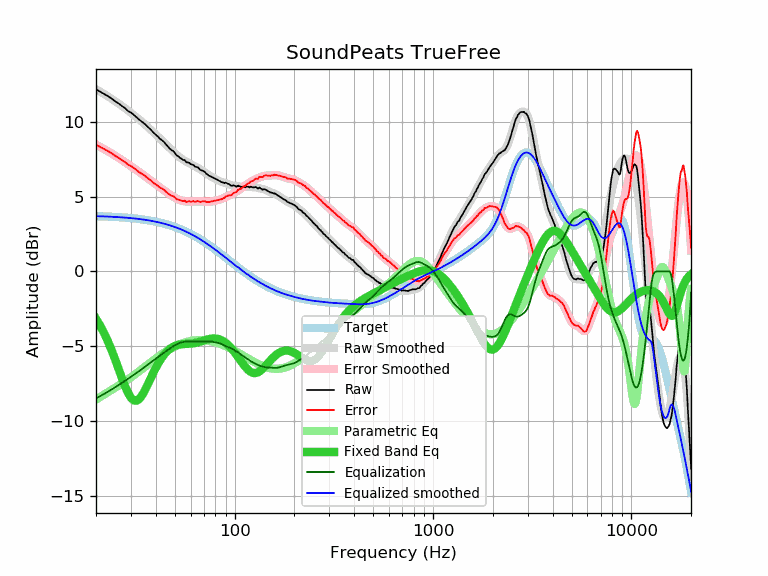

Values plotted in this chart, from the file beside it:
frequency, raw, error, smoothed, error_smoothed, equalization, parametric_eq, equalized_raw, equalized_smoothed, target
20, 12.17, 8.47, 12.18, 8.48, -8.48, -3.16, 3.69, 3.70, 3.70
21, 12.01, 8.32, 12.02, 8.33, -8.33, -3.62, 3.68, 3.69, 3.69
22, 11.86, 8.18, 11.86, 8.18, -8.18, -4.13, 3.68, 3.68, 3.68
23, 11.71, 8.04, 11.70, 8.03, -8.03, -4.69, 3.68, 3.67, 3.67
24, 11.55, 7.89, 11.54, 7.88, -7.88, -5.28, 3.67, 3.66, 3.66
25, 11.37, 7.73, 11.38, 7.74, -7.74, -5.89, 3.64, 3.65, 3.65
26, 11.23, 7.60, 11.22, 7.59, -7.59, -6.51, 3.64, 3.63, 3.63
27, 11.06, 7.44, 11.07, 7.45, -7.45, -7.11, 3.61, 3.62, 3.62
28, 10.92, 7.32, 10.91, 7.31, -7.31, -7.66, 3.61, 3.60, 3.60
29, 10.72, 7.14, 10.76, 7.17, -7.17, -8.11, 3.55, 3.59, 3.59
30, 10.62, 7.05, 10.61, 7.04, -7.04, -8.44, 3.58, 3.57, 3.57
31, 10.46, 6.91, 10.46, 6.91, -6.91, -8.62, 3.55, 3.55, 3.55
32, 10.31, 6.78, 10.31, 6.78, -6.78, -8.64, 3.53, 3.53, 3.53
33, 10.14, 6.63, 10.16, 6.65, -6.65, -8.53, 3.49, 3.51, 3.51
34, 10.02, 6.53, 10.02, 6.53, -6.53, -8.31, 3.49, 3.49, 3.49
35, 9.89, 6.43, 9.87, 6.41, -6.41, -8.03, 3.48, 3.46, 3.46
36, 9.73, 6.29, 9.72, 6.29, -6.29, -7.70, 3.44, 3.44, 3.44
37, 9.59, 6.18, 9.58, 6.17, -6.17, -7.37, 3.42, 3.41, 3.41
38, 9.44, 6.06, 9.44, 6.05, -6.05, -7.04, 3.39, 3.39, 3.39
39, 9.27, 5.91, 9.30, 5.94, -5.94, -6.73, 3.33, 3.36, 3.36
40, 9.14, 5.81, 9.16, 5.83, -5.83, -6.45, 3.31, 3.33, 3.33
41, 9.02, 5.72, 9.02, 5.72, -5.72, -6.19, 3.30, 3.30, 3.30
42, 8.87, 5.60, 8.89, 5.62, -5.62, -5.95, 3.25, 3.27, 3.27
43, 8.77, 5.54, 8.75, 5.52, -5.52, -5.75, 3.25, 3.23, 3.23
44, 8.66, 5.46, 8.62, 5.42, -5.42, -5.57, 3.24, 3.20, 3.20
45, 8.50, 5.34, 8.50, 5.33, -5.33, -5.42, 3.17, 3.16, 3.16
46, 8.36, 5.23, 8.37, 5.24, -5.24, -5.29, 3.12, 3.13, 3.13
47, 8.22, 5.13, 8.24, 5.15, -5.15, -5.18, 3.07, 3.09, 3.09
48, 8.11, 5.06, 8.12, 5.07, -5.07, -5.10, 3.04, 3.05, 3.05
49, 8.05, 5.04, 8.01, 5.00, -5.00, -5.03, 3.06, 3.01, 3.01
50, 7.91, 4.94, 7.90, 4.93, -4.93, -4.97, 2.98, 2.97, 2.97
51, 7.75, 4.82, 7.79, 4.86, -4.86, -4.93, 2.89, 2.93, 2.93
52, 7.70, 4.81, 7.70, 4.81, -4.81, -4.90, 2.89, 2.89, 2.89
53, 7.60, 4.76, 7.61, 4.77, -4.77, -4.88, 2.83, 2.84, 2.84
54, 7.53, 4.73, 7.53, 4.74, -4.74, -4.86, 2.80, 2.80, 2.80
55, 7.45, 4.70, 7.46, 4.71, -4.71, -4.85, 2.74, 2.75, 2.75
56, 7.44, 4.73, 7.40, 4.69, -4.69, -4.84, 2.75, 2.71, 2.71
57, 7.30, 4.64, 7.34, 4.68, -4.68, -4.84, 2.62, 2.66, 2.66
58, 7.29, 4.68, 7.29, 4.68, -4.68, -4.83, 2.61, 2.61, 2.61
59, 7.27, 4.71, 7.24, 4.67, -4.67, -4.83, 2.60, 2.56, 2.56
60, 7.17, 4.66, 7.19, 4.67, -4.67, -4.82, 2.50, 2.51, 2.51
61, 7.14, 4.68, 7.14, 4.68, -4.68, -4.81, 2.47, 2.46, 2.46
62, 7.12, 4.71, 7.09, 4.68, -4.68, -4.80, 2.44, 2.41, 2.41
63, 7.01, 4.65, 7.04, 4.68, -4.68, -4.78, 2.33, 2.36, 2.36
64, 6.98, 4.67, 6.99, 4.68, -4.68, -4.76, 2.30, 2.31, 2.31
65, 6.97, 4.71, 6.94, 4.68, -4.68, -4.74, 2.29, 2.26, 2.26
66, 6.89, 4.69, 6.88, 4.68, -4.68, -4.71, 2.21, 2.21, 2.21
67, 6.79, 4.64, 6.83, 4.68, -4.68, -4.69, 2.11, 2.15, 2.15
68, 6.76, 4.66, 6.77, 4.67, -4.67, -4.66, 2.09, 2.10, 2.10
69, 6.73, 4.68, 6.72, 4.67, -4.67, -4.63, 2.06, 2.05, 2.05
70, 6.69, 4.70, 6.66, 4.67, -4.67, -4.61, 2.02, 1.99, 1.99
71, 6.63, 4.69, 6.60, 4.66, -4.66, -4.58, 1.97, 1.94, 1.94
72, 6.52, 4.64, 6.54, 4.66, -4.66, -4.56, 1.86, 1.88, 1.88
73, 6.48, 4.65, 6.49, 4.66, -4.66, -4.53, 1.82, 1.83, 1.83
74, 6.41, 4.64, 6.44, 4.66, -4.66, -4.52, 1.75, 1.78, 1.78
75, 6.37, 4.65, 6.39, 4.67, -4.67, -4.50, 1.71, 1.72, 1.72
76, 6.34, 4.67, 6.34, 4.67, -4.67, -4.49, 1.67, 1.67, 1.67
77, 6.30, 4.69, 6.30, 4.69, -4.69, -4.48, 1.61, 1.61, 1.61
78, 6.27, 4.71, 6.26, 4.70, -4.70, -4.47, 1.57, 1.56, 1.56
79, 6.23, 4.73, 6.22, 4.72, -4.72, -4.47, 1.51, 1.50, 1.50
... 553 more rows
